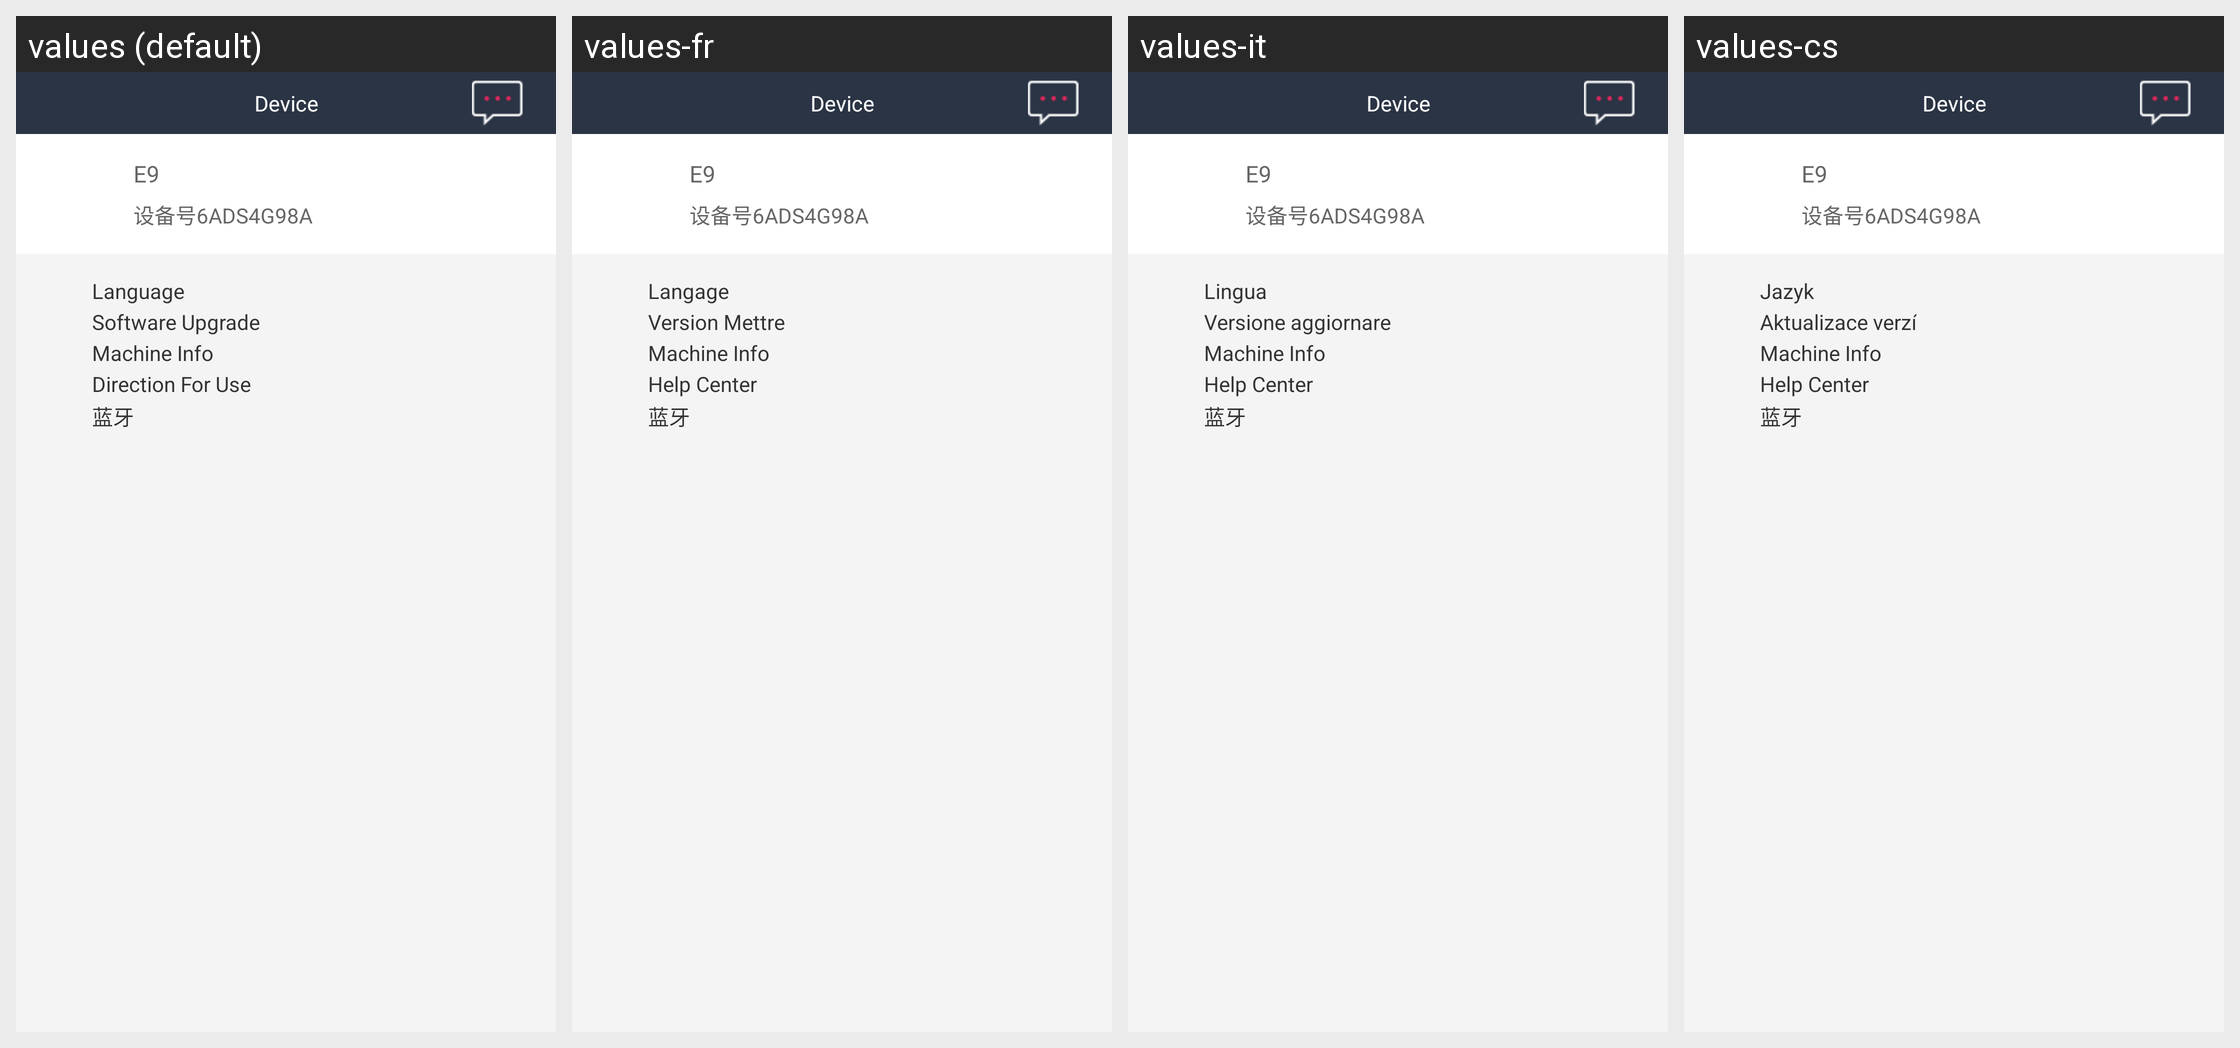

For this localized Android screen grid, give each drawn string resource with its value in every locale shown.
Android screen res/layout/fragment_device_center.xml rendered under 4 locales, left to right: values (default), values-fr, values-it, values-cs. Device: Nexus 5 (rendered at 1080×1920; each locale shown at half size, 540×960, under a caption strip naming it); theme AppTheme.
Other locales in the repository, not shown: values-ar-rIL, values-de, values-en, values-es, values-fa, values-ko, values-pl, values-pt, values-ru, values-te, values-th, values-tr, values-vi, values-zh.
Strings drawn on this screen, with the default value and each locale's value (text and hints the layout hard-codes, and strings that could not be matched under every locale, appear in the picture but are not listed):

device_center
  values: Device
  values-fr: Device
  values-it: Device
  values-cs: Device

language
  values: Language
  values-fr: Langage
  values-it: Lingua
  values-cs: Jazyk

version_updates
  values: Software Upgrade
  values-fr: Version Mettre
  values-it: Versione aggiornare
  values-cs: Aktualizace verzí

machine_info
  values: Machine Info
  values-fr: Machine Info
  values-it: Machine Info
  values-cs: Machine Info

direction_for_use
  values: Direction For Use
  values-fr: Help Center
  values-it: Help Center
  values-cs: Help Center
